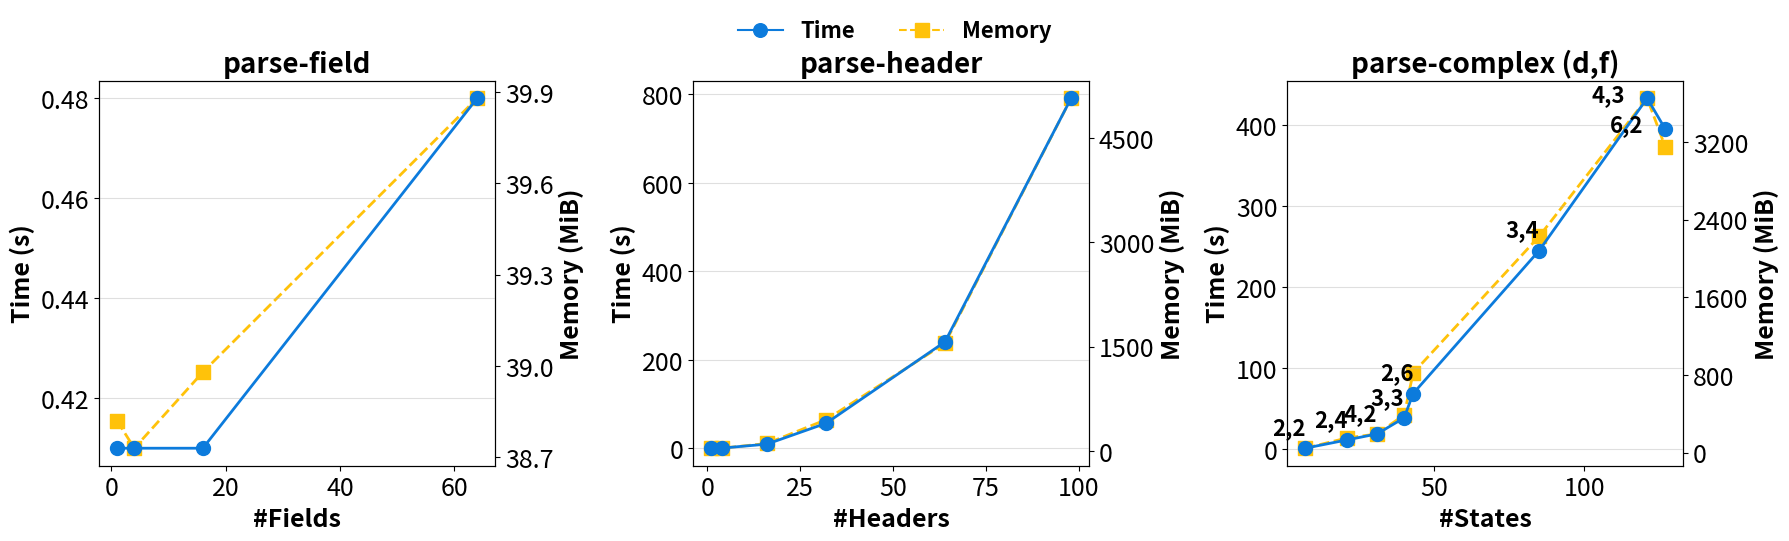

Here is the Python script that generated this plot:
import re
import numpy as np
import matplotlib.pyplot as plt
from matplotlib.lines import Line2D
from matplotlib.ticker import MaxNLocator, ScalarFormatter

plt.rcParams.update({
    "axes.titlesize": 20,
    "axes.labelsize": 18,

    "xtick.labelsize": 18,
    "ytick.labelsize": 18,
})

# Raw benchmark output from runner.py
RAW = """
parse_field_1: avg. wall time: 0.41 seconds, avg. max. memory usage: 38.82 MiB
parse_field_4: avg. wall time: 0.41 seconds, avg. max. memory usage: 38.73 MiB
parse_field_16: avg. wall time: 0.41 seconds, avg. max. memory usage: 38.98 MiB
parse_field_64: avg. wall time: 0.48 seconds, avg. max. memory usage: 39.88 MiB

parse_header_4_1: avg. wall time: 0.41 seconds, avg. max. memory usage: 38.90 MiB
parse_header_4_4: avg. wall time: 0.85 seconds, avg. max. memory usage: 39.87 MiB
parse_header_4_16: avg. wall time: 9.59 seconds, avg. max. memory usage: 107.00 MiB
parse_header_4_32: avg. wall time: 56.91 seconds, avg. max. memory usage: 449.85 MiB
parse_header_1_64: avg. wall time: 240.83 seconds, avg. max. memory usage: 1546.22 MiB
parse_header_1_98: avg. wall time: 791.26 seconds, avg. max. memory usage: 5070.01 MiB

parse_complex_2_2: avg. wall time: 1.35 seconds, avg. max. memory usage: 44.45 MiB
parse_complex_2_4: avg. wall time: 11.63 seconds, avg. max. memory usage: 150.67 MiB
parse_complex_2_6: avg. wall time: 68.77 seconds, avg. max. memory usage: 820.28 MiB
parse_complex_3_3: avg. wall time: 38.87 seconds, avg. max. memory usage: 388.47 MiB
parse_complex_3_4: avg. wall time: 245.20 seconds, avg. max. memory usage: 2226.86 MiB
parse_complex_4_2: avg. wall time: 19.01 seconds, avg. max. memory usage: 191.27 MiB
parse_complex_4_3: avg. wall time: 433.07 seconds, avg. max. memory usage: 3650.11 MiB
parse_complex_6_2: avg. wall time: 395.20 seconds, avg. max. memory usage: 3150.97 MiB
"""
# (octopus_default) - benchmark parse_complex_4_4: avg. wall time: 5811.00 seconds, avg. max. memory usage: 41754.00 MiB

# (octopus_default) - benchmark equiv_field_4_and_header_4_1: avg. wall time:
# 0.39 seconds, avg. max. memory usage: 38.90 MiB
# (octopus_default) - benchmark subset_field_4_and_header_4_4: avg. wall time:
#  0.50 seconds, avg. max. memory usage: 39.70 MiB
# (octopus_default) - benchmark subset_field_1_and_complex_3_1: avg. wall time
# : 0.45 seconds, avg. max. memory usage: 39.79 MiB

pattern = re.compile(
    r'parse_(field|header|complex)_(\d+)(?:_(\d+))?:.*?time:\s*([\d.]+).*?usage:\s*([\d.]+)',
    re.IGNORECASE
)

data = {"field": [], "header": [], "complex": []}

for kind, a, b, t, m in pattern.findall(RAW):
    a, t, m = int(a), float(t), float(m)
    b = int(b) if b else None

    if kind == "field":
        x = a
        label = f"{a}"
    elif kind == "header":
        x = b
        label = f"{b}"
    else:
        d, f = a, b
        x = (f ** (d + 1) - 1) / (f - 1)
        label = f"{d},{f}"

    data[kind].append((x, t, m, label))

fig, axes = plt.subplots(1, 3, figsize=(18, 5.5))

titles = {
    "field": "parse-field",
    "header": "parse-header",
    "complex": "parse-complex (d,f)",
}

x_axes = {
    "field": "#Fields",
    "header": "#Headers",
    "complex": "#States"
}

TIME_COLOUR = "#0C7BDC"  # Blue
MEM_COLOUR = "#FFC20A"  # Orange-ish

for col, kind in enumerate(["field", "header", "complex"]):
    xs = np.array([e[0] for e in data[kind]])
    ts = np.array([e[1] for e in data[kind]])
    ms = np.array([e[2] for e in data[kind]])

    order = np.argsort(xs)
    xs, ts, ms = xs[order], ts[order], ms[order]

    ax_time = axes[col]
    ax_time.set_title(titles[kind], pad=10)
    ax_mem = ax_time.twinx()
    ax_time.set_zorder(2)
    ax_mem.set_zorder(1)
    ax_time.patch.set_visible(False)

    # Time: solid line + circles
    ax_time.plot(xs, ts, linestyle='-', linewidth=2, color=TIME_COLOUR, zorder=3)
    ax_time.scatter(xs, ts, marker='o', color=TIME_COLOUR, zorder=4, s=100)

    # Memory: dashed line + squares
    ax_mem.plot(xs, ms, linestyle='--', linewidth=2, color=MEM_COLOUR, zorder=3)
    ax_mem.scatter(xs, ms, marker='s', color=MEM_COLOUR, zorder=4, s=100)

    ax_time.set_title(titles[kind], fontweight="bold")
    ax_time.set_xlabel(x_axes[kind], fontweight="bold")
    ax_time.set_ylabel("Time (s)", fontweight="bold")
    ax_mem.set_ylabel("Memory (MiB)", fontweight="bold")

    ax_time.set_yscale("linear")
    ax_mem.set_yscale("linear")

    ax_time.yaxis.set_major_locator(MaxNLocator(nbins=5))
    ax_mem.yaxis.set_major_locator(MaxNLocator(nbins=5))

    formatter = ScalarFormatter()
    formatter.set_scientific(False)
    formatter.set_useOffset(False)
    ax_mem.yaxis.set_major_formatter(formatter)

    ax_time.grid(True, which="both", axis="y", alpha=0.4)

    for x, t, m, lbl in data[kind]:
        if kind == "complex":
            if lbl != "4,3" and lbl != "6,2":
                ax_time.annotate(
                    lbl, (x, t),
                    textcoords="offset points",
                    xytext=(-24, 10),
                    fontsize=16,
                    fontweight="bold",
                    zorder=10
                )
            else:
                ax_time.annotate(
                    lbl, (x, t),
                    textcoords="offset points",
                    xytext=(-40, -2),
                    fontsize=16,
                    fontweight="bold",
                    zorder=10
                )

legend_elements = [
    Line2D([0], [0], marker='o', linestyle='-', color=TIME_COLOUR,
           label='Time', markersize=7),
    Line2D([0], [0], marker='s', linestyle='--', color=MEM_COLOUR,
           label='Memory', markersize=7),
]

fig.legend(
    handles=legend_elements,
    loc="upper center",
    ncol=2,
    frameon=False,
    markerscale=1.4,
    prop={"size": 16, "weight": "bold"}
)

plt.subplots_adjust(
    left=0.06,
    right=0.94,
    top=0.85,
    bottom=0.15,
    wspace=0.5,
)
plt.show()
